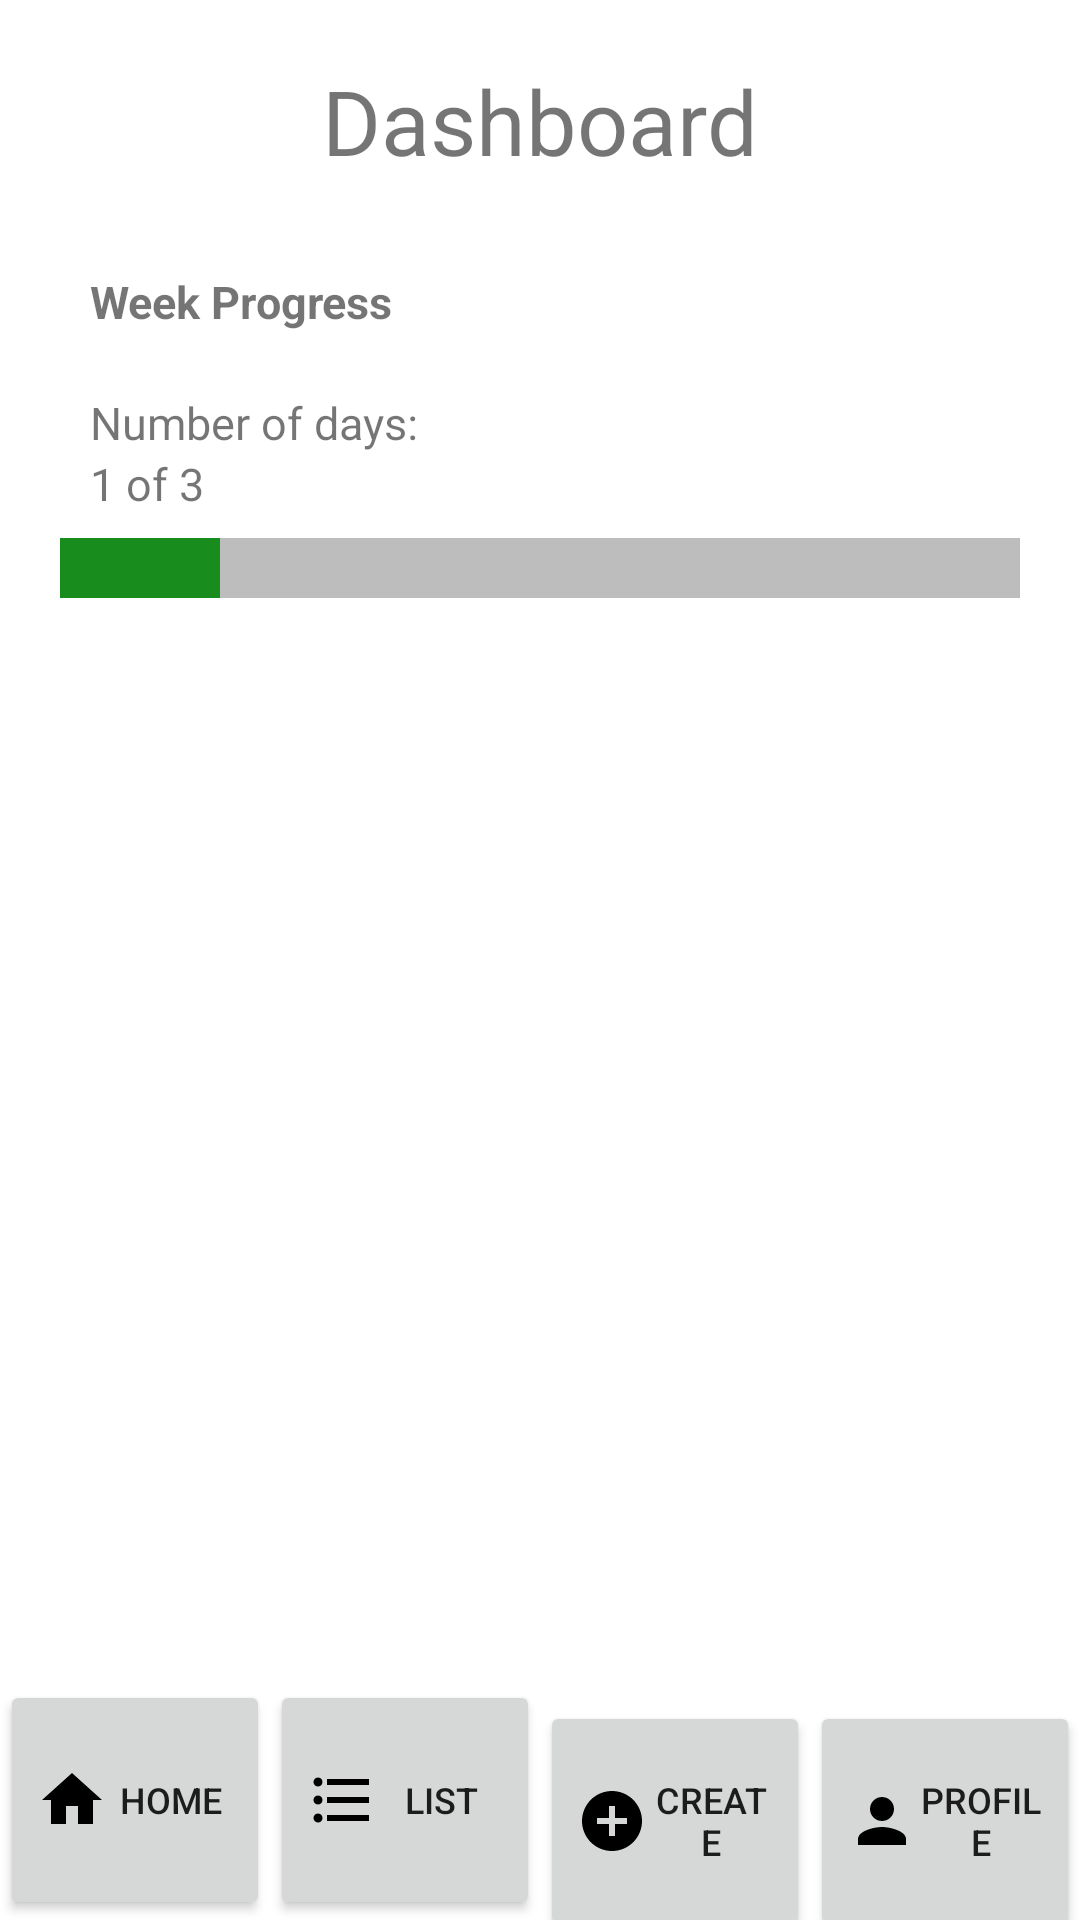

Write the Android layout XML for this screen, with the resource values it uses.
<!-- AndroidManifest.xml: application theme AppTheme -->
<!-- res/layout/activity_home_dashboard.xml -->
<?xml version="1.0" encoding="utf-8"?>
<androidx.constraintlayout.widget.ConstraintLayout xmlns:android="http://schemas.android.com/apk/res/android"
    xmlns:app="http://schemas.android.com/apk/res-auto"
    xmlns:tools="http://schemas.android.com/tools"
    android:layout_width="match_parent"
    android:layout_height="match_parent"
    tools:context=".Home_Dashboard_Activity">

    <TextView
        android:id="@+id/tvTitle"
        android:layout_width="wrap_content"
        android:layout_height="wrap_content"
        android:text="@string/HomeDashboard_Title"
        app:layout_constraintTop_toTopOf="parent"
        app:layout_constraintLeft_toLeftOf="parent"
        app:layout_constraintRight_toRightOf="parent"
        android:textSize="30sp"
        android:layout_marginTop="20dp"
        />

    <TextView
        android:id="@+id/tvLabel"
        android:layout_width="wrap_content"
        android:layout_height="wrap_content"
        android:text="@string/HomeDashboard_Description"
        app:layout_constraintTop_toBottomOf="@id/tvTitle"
        android:textSize="15sp"
        android:layout_marginLeft="30dp"
        android:layout_marginTop="30dp"
        android:textStyle="bold"
        app:layout_constraintLeft_toLeftOf="parent"
        />

    <TextView
        android:id="@+id/tvLabel2"
        android:layout_width="wrap_content"
        android:layout_height="wrap_content"
        android:text="@string/HomeDashboard_Label"
        app:layout_constraintTop_toBottomOf="@id/tvLabel"
        app:layout_constraintLeft_toLeftOf="parent"
        app:layout_constraintStart_toStartOf="@id/tvLabel"
        android:layout_marginTop="20dp"
        android:textSize="15sp"
        />

    <TextView
        android:id="@+id/tvProgressDays"
        android:layout_width="wrap_content"
        android:layout_height="wrap_content"
        android:text="1 of 3"
        app:layout_constraintStart_toStartOf="@id/tvLabel"
        app:layout_constraintTop_toBottomOf="@id/tvLabel2"
        android:textSize="15sp"
        />

    <ProgressBar
        android:id="@+id/pbDays"
        style="?android:attr/progressBarStyleHorizontal"
        android:layout_width="match_parent"
        android:layout_height="wrap_content"
        app:layout_constraintTop_toBottomOf="@id/tvProgressDays"
        android:layout_marginLeft="20dp"
        android:layout_marginRight="20dp"
        android:max="6"
        android:progress="1"
        android:progressBackgroundTint="@color/black"
        android:progressTint="@color/green_progress"
        android:scaleY="5"
        android:layout_marginTop="10dp"
        />

    <LinearLayout
        android:layout_width="match_parent"
        android:layout_height="wrap_content"
        android:orientation="horizontal"
        app:layout_constraintBottom_toBottomOf="parent"
        >

        <Button
            android:id="@+id/btnHome"
            android:layout_width="0dp"
            android:layout_height="80dp"
            android:layout_weight="1"
            android:text="@string/Nav_Home"
            android:textSize="12sp"
            android:drawableLeft="@drawable/ic_home_foreground"
            />

        <Button
            android:id="@+id/btnListRoutine"
            android:layout_width="0dp"
            android:layout_height="80dp"
            android:layout_weight="1"
            android:text="@string/Nav_List"
            android:textSize="12sp"
            android:drawableLeft="@drawable/ic_routines_foreground"
            />

        <Button
            android:id="@+id/btnCreateRoutine"
            android:layout_width="0dp"
            android:layout_height="80dp"
            android:layout_weight="1"
            android:text="@string/Nav_Create"
            android:textSize="12sp"
            android:drawableLeft="@drawable/ic_create_foreground"
            />

        <Button
            android:id="@+id/btnProfile"
            android:layout_width="0dp"
            android:layout_height="80dp"
            android:layout_weight="1"
            android:text="@string/Nav_Profile"
            android:textSize="12sp"
            android:drawableLeft="@drawable/ic_profile_foreground"
            />
    </LinearLayout>
</androidx.constraintlayout.widget.ConstraintLayout>
<!-- resources referenced by this layout -->
<resources>
  <color name="black">#000000</color>
  <color name="green_progress">#188C1D</color>
  <!-- drawable ic_create_foreground (drawable) -->
  <vector xmlns:android="http://schemas.android.com/apk/res/android"
      android:width="24dp"
      android:height="24dp"
      android:viewportWidth="24"
      android:viewportHeight="24"
      android:tint="#000000">
  
      <path
          android:fillColor="@android:color/white"
          android:pathData="M12,2C6.48,2 2,6.48 2,12s4.48,10 10,10 10,-4.48 10,-10S17.52,2 12,2zM17,13h-4v4h-2v-4L7,13v-2h4L11,7h2v4h4v2z"/>
  
  </vector>
  <!-- drawable ic_home_foreground (drawable) -->
  <vector xmlns:android="http://schemas.android.com/apk/res/android"
      android:width="24dp"
      android:height="24dp"
      android:viewportWidth="24"
      android:viewportHeight="24"
      android:tint="#000000">
  
      <path
          android:fillColor="@android:color/white"
          android:pathData="M10,20v-6h4v6h5v-8h3L12,3 2,12h3v8z"/>
  
  </vector>
  <!-- drawable ic_profile_foreground (drawable) -->
  <vector xmlns:android="http://schemas.android.com/apk/res/android"
      android:width="24dp"
      android:height="24dp"
      android:viewportWidth="24"
      android:viewportHeight="24"
      android:tint="#000000">
  
      <path
          android:fillColor="@android:color/white"
          android:pathData="M12,12c2.21,0 4,-1.79 4,-4s-1.79,-4 -4,-4 -4,1.79 -4,4 1.79,4 4,4zM12,14c-2.67,0 -8,1.34 -8,4v2h16v-2c0,-2.66 -5.33,-4 -8,-4z"/>
  
  </vector>
  <!-- drawable ic_routines_foreground (drawable) -->
  <vector xmlns:android="http://schemas.android.com/apk/res/android"
      android:width="24dp"
      android:height="24dp"
      android:viewportWidth="24"
      android:viewportHeight="24"
      android:tint="#000000">
      <path
          android:fillColor="@android:color/white"
          android:pathData="M4,10.5c-0.83,0 -1.5,0.67 -1.5,1.5s0.67,1.5 1.5,1.5 1.5,-0.67 1.5,-1.5 -0.67,-1.5 -1.5,-1.5zM4,4.5c-0.83,0 -1.5,0.67 -1.5,1.5S3.17,7.5 4,7.5 5.5,6.83 5.5,6 4.83,4.5 4,4.5zM4,16.5c-0.83,0 -1.5,0.68 -1.5,1.5s0.68,1.5 1.5,1.5 1.5,-0.68 1.5,-1.5 -0.67,-1.5 -1.5,-1.5zM7,19h14v-2L7,17v2zM7,13h14v-2L7,11v2zM7,5v2h14L21,5L7,5z"/>
  </vector>
  <string name="HomeDashboard_Description">Week Progress</string>
  <string name="HomeDashboard_Label">Number of days:</string>
  <string name="HomeDashboard_Title">Dashboard</string>
  <string name="Nav_Create">Create</string>
  <string name="Nav_Home">Home</string>
  <string name="Nav_List">List</string>
  <string name="Nav_Profile">Profile</string>
</resources>
